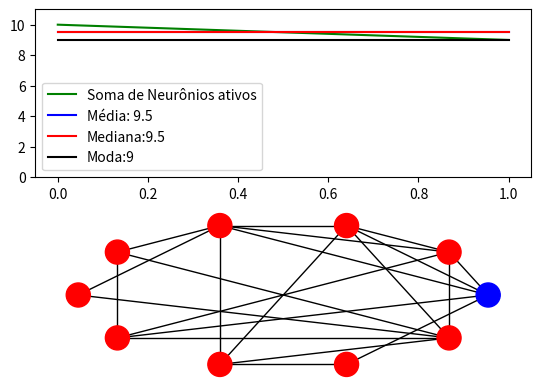
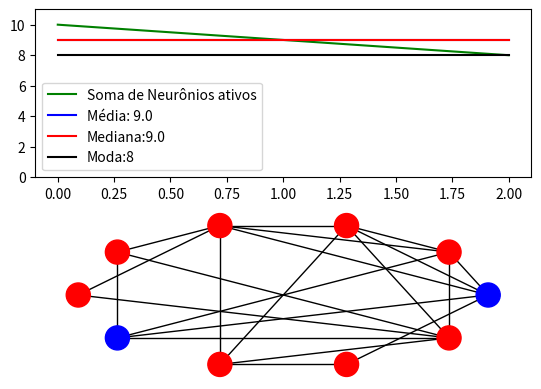
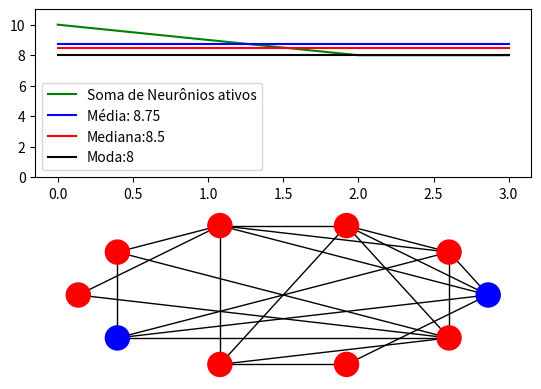
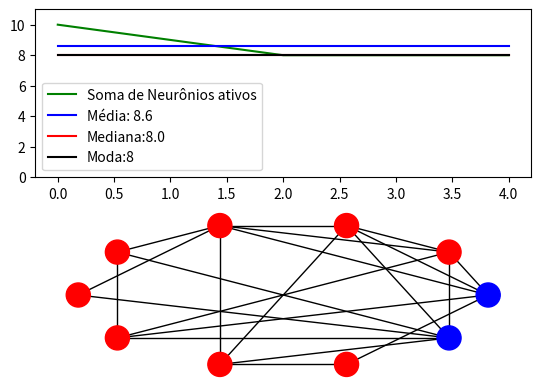
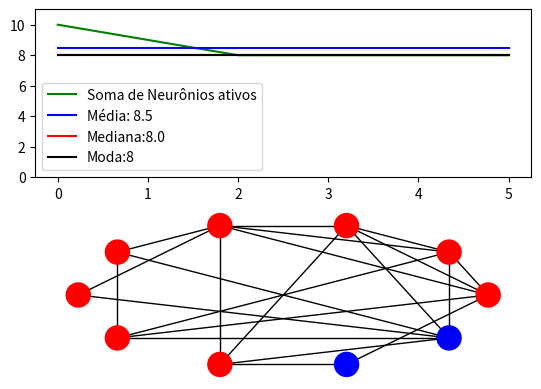
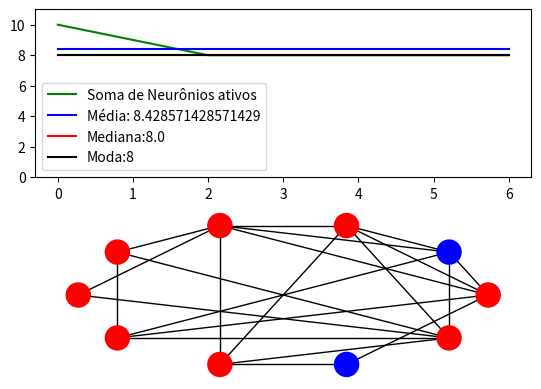
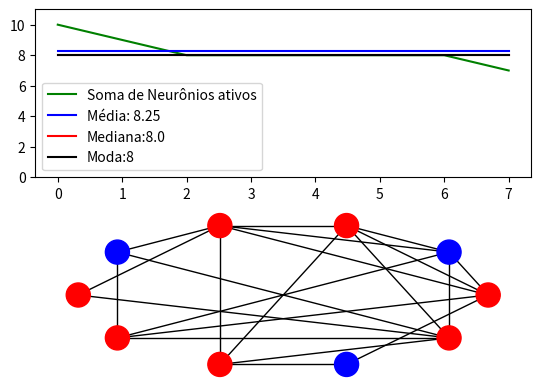
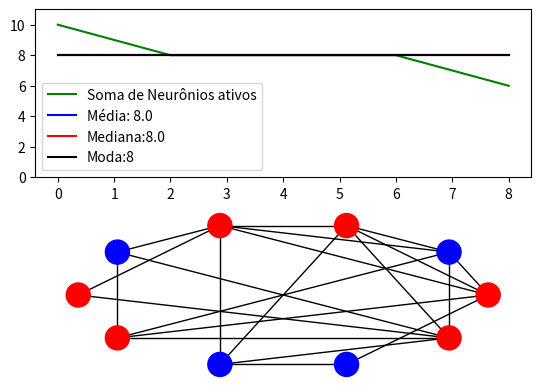
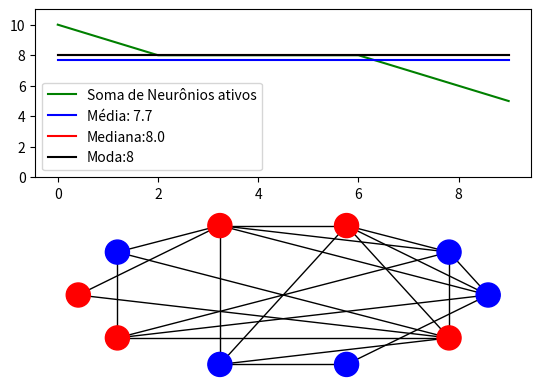
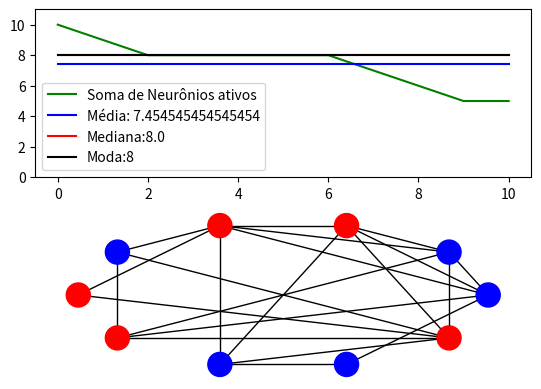
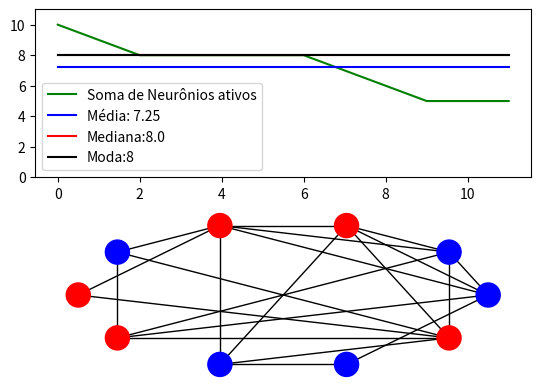
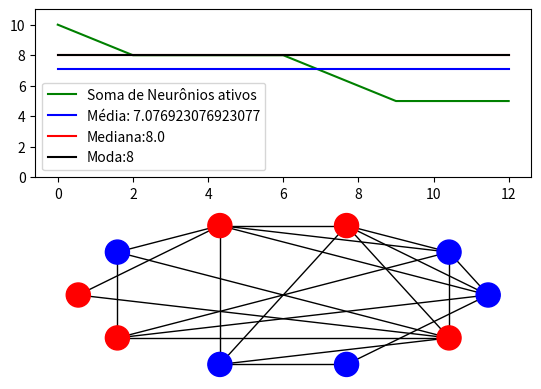
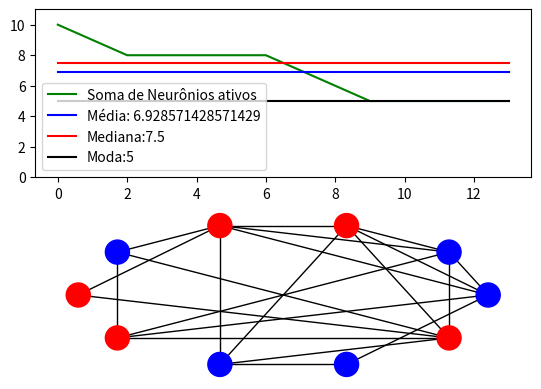
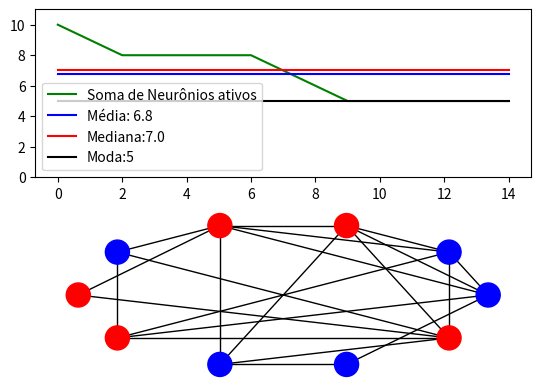
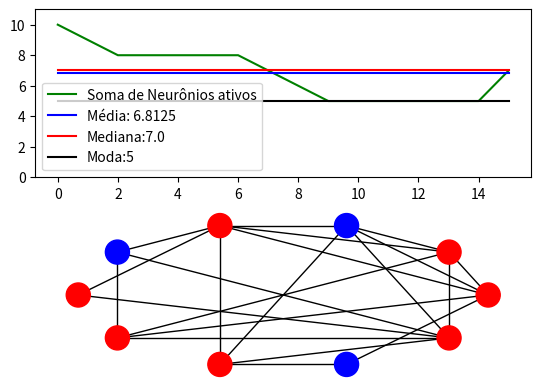
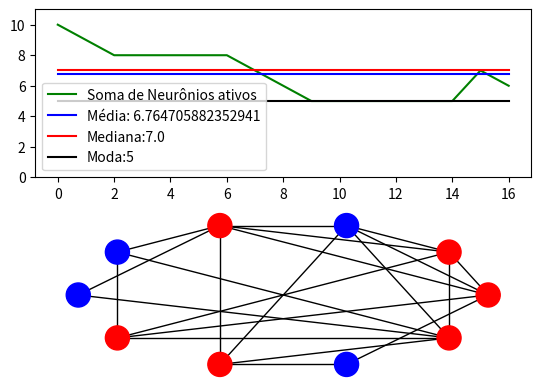

Python code for these plots, in order:
import numpy as np
import matplotlib.pyplot as plt
import time
from scipy import stats
from collections import Counter
import pandas as pd
import networkx as nx
 #Usarei seed 100,200 e 300 nos testes



def Disparos(N, n):
    '''
    N: int | número de neurônios
    n: int | número de disparos

    returna uma lista exponencial
    '''
    t = np.random.exponential(scale = 1/N, size = n)
    t_cumsum = np.cumsum(t)

    return t_cumsum

def Vazamentos(g, N, n):
    '''
    g: float | parâmetro da exponencial
    N: int | número de neurônios
    n: int | número de vazamentos

    returna umas lista exponencial
    '''
    t = np.random.exponential(scale=g/N, size = n)
    t_cumsum= np.cumsum(t)
    
    return t_cumsum

def Passa_vizinhos(S, i):
    '''
    S: array | array de Status dos neurônios (ativos = 1, inativos = 0)
    i = indíce de disparo
    Tempo: O(1)
    '''
    S.nodes[i]['value'] = 0
    for vizinho in S.neighbors(i):
        S.nodes[vizinho]['value'] = 1
    
    return S

def Zera(S, i):
    '''
    S: array | array de Status dos neurônios (ativos = 1, inativos = 0)
    i = indíce de vazamento
    Tempo: O(1)
    '''
    S.nodes[i]['value'] = 0
    return S

def Pega_min(S, N, d, v):
    '''
    S: array | array de Status dos neurônios (ativos = 1, inativos = 0)
    N: int | número de neurônios
    ld: int | índice atual utilizado para procurar em d o próximo disparo
    lv: int | índice atual utilizado para procurar em v o próximo vazamento
    d: np.array | matriz com o tempo dos disparos
    v: np.array | matriz com o tempo dos vazamentos
    
    '''

    #Pegando o mínimo dessa lista
    mind = d[0]
    minv = v[0]

    i = np.random.choice(range(N))

    if  mind <= minv: #Caso o mínimo seja disparo
        if S.nodes[i]['value'] == 1: #Caso o neurônio esteja ativo
            S = Passa_vizinhos(S, i)
        d = d[1:]
    else: #Caso o mínimo seja vazamento
        if S.nodes[i]['value'] == 1: #Caso esteja ativo
            S = Zera(S, i)
        v = v[1:]
    
    return S, d, v
    

def Main(N, n, g, plot = False, int_graph = 1000):
    '''
    N: int | número de neurônios utilizados
    n: int | número do tamanho da matriz
    g: float | valor da expornencial
    plot: bool | se pretende ver o gráfico da função
    int_graph
    '''
    S = nx.erdos_renyi_graph(N, 0.5)
    for node in S.nodes():
        S.nodes[node]['value'] = 1
    d = Disparos(N, n)
    v = Vazamentos(g, N, n)
    n_ativos =[sum(nx.get_node_attributes(S, 'value').values())]
    print(n_ativos)
    x = range(len(n_ativos))
    t = 0

    plt.ion()
    
    while sum(nx.get_node_attributes(S, 'value').values()) > 0:
        S, d, v = Pega_min(S, N, d, v) #Pega o tempo mais recente na matriz
        n_ativos.append(sum(nx.get_node_attributes(S, 'value').values()))
        t += 1
        
        if plot and t%int_graph == 0: # Parte voltada pro gráfico
            plt.clf()
            x = range(len(n_ativos))
            print(t, (sum(nx.get_node_attributes(S, 'value').values())))
            node_colors = ['red' if S.nodes[node]['value'] == 1 else 'blue' for node in S.nodes()]
            plt.subplot(2, 1, 1)
            plt.plot(x, n_ativos, color = 'g', label = "Soma de Neurônios ativos")
            plt.plot(x, [np.mean(n_ativos)]*len(n_ativos), color = 'b', label = f"Média: {np.mean(n_ativos)}")
            plt.plot(x, [np.median(n_ativos)]*len(n_ativos), color = 'r', label = f"Mediana:{np.median(n_ativos)}")
            plt.plot(x, [stats.mode(n_ativos)[0]]*len(n_ativos), color = 'k', label = f"Moda:{stats.mode(n_ativos)[0]}")
            plt.legend()
            plt.ylim(0, N+1)
            plt.subplot(2, 1, 2)
            nx.draw(S, pos = nx.circular_layout(S), node_color= node_colors)
            plt.pause(0.0001)
    print("Resultado válido?", not len(d) == 0)
    print("Resultado válido?", not len(v) == 0)
    
    return t, not len(d) == 0, not len(v) == 0

'''

IGNORE AQUI PRA BAIXO, UTILIZADO PARA REALIZAR OS PRIMEIROS TESTES

'''

def amostra ():
    T = 5000
    n = 5000
    lista = []
    for i in range (200):
        N = int(np.random.uniform(0, 1000)//1)
        g = np.random.uniform(0, 20)
        m = Main(N, n, g, T)
        print(i)
        lista += [[g, N, m]]
    df = pd.DataFrame(lista)
    with pd.ExcelWriter("Simulação1.xlsx") as writer:
        df.to_excel(writer, sheet_name="dados2")

Main(10, 1000, 1, True, 1)
